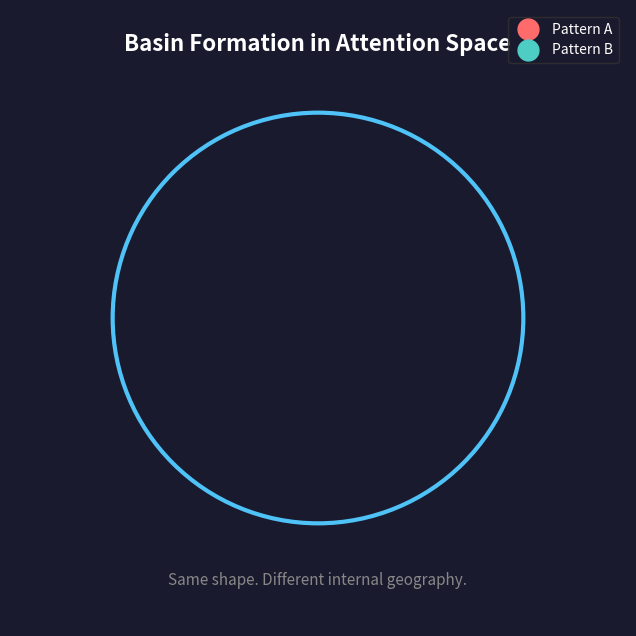

Generate this figure with matplotlib: (Note: this script raises an exception after producing the figure.)
"""
LICH THEORY VISUALIZATION - Twitter Ready
==========================================

Animated GIF showing basin formation in real-time.
Points diverge while the ball stays round.
"""

import numpy as np
import matplotlib.pyplot as plt
import matplotlib.animation as animation
from matplotlib.patches import Circle
import os

# Create figure
fig, ax = plt.subplots(figsize=(8, 8), facecolor='#1a1a2e')
ax.set_facecolor('#1a1a2e')

# Remove axes
ax.set_xlim(-1.5, 1.5)
ax.set_ylim(-1.5, 1.5)
ax.set_aspect('equal')
ax.axis('off')

# Title
title = ax.text(0, 1.3, 'Basin Formation in Attention Space', 
                fontsize=16, color='white', ha='center', fontweight='bold')

subtitle = ax.text(0, -1.3, 'Same shape. Different internal geography.', 
                   fontsize=11, color='#888888', ha='center', style='italic')

# The "ball" - softmax constraint (sum = 1)
circle = Circle((0, 0), 1.0, fill=False, color='#4fc3f7', linewidth=3)
ax.add_patch(circle)

# Two points that will diverge
point_a, = ax.plot([], [], 'o', color='#ff6b6b', markersize=15, label='Pattern A')
point_b, = ax.plot([], [], 'o', color='#4ecdc4', markersize=15, label='Pattern B')

# Trail lines
trail_a, = ax.plot([], [], '-', color='#ff6b6b', alpha=0.3, linewidth=2)
trail_b, = ax.plot([], [], '-', color='#4ecdc4', alpha=0.3, linewidth=2)

# Distance text
dist_text = ax.text(0, -0.1, '', fontsize=14, color='white', ha='center')

# Iteration text
iter_text = ax.text(0, 1.1, '', fontsize=12, color='#888888', ha='center')

# Legend
ax.legend(loc='upper right', facecolor='#1a1a2e', edgecolor='#333333',
          labelcolor='white', fontsize=10)

# Animation data
n_frames = 100

# Starting positions (close together)
start_a = np.array([0.1, 0.3])
start_b = np.array([0.15, 0.32])

# Ending positions (diverged, still on unit circle constraint)
end_a = np.array([-0.5, 0.6])
end_b = np.array([0.6, -0.4])

# Normalize to stay "inside" the ball but show movement
def normalize_position(pos, max_radius=0.85):
    norm = np.linalg.norm(pos)
    if norm > max_radius:
        return pos / norm * max_radius
    return pos

# Store trails
trail_a_x, trail_a_y = [], []
trail_b_x, trail_b_y = [], []

def init():
    point_a.set_data([], [])
    point_b.set_data([], [])
    trail_a.set_data([], [])
    trail_b.set_data([], [])
    dist_text.set_text('')
    iter_text.set_text('')
    return point_a, point_b, trail_a, trail_b, dist_text, iter_text

def animate(frame):
    global trail_a_x, trail_a_y, trail_b_x, trail_b_y
    
    # Progress (0 to 1)
    t = frame / n_frames
    
    # Smooth easing
    t_smooth = t * t * (3 - 2 * t)  # Smoothstep
    
    # Interpolate positions
    pos_a = start_a + (end_a - start_a) * t_smooth
    pos_b = start_b + (end_b - start_b) * t_smooth
    
    # Add some organic movement
    wobble = 0.02 * np.sin(frame * 0.3)
    pos_a = pos_a + np.array([wobble, -wobble])
    pos_b = pos_b + np.array([-wobble, wobble])
    
    # Normalize
    pos_a = normalize_position(pos_a)
    pos_b = normalize_position(pos_b)
    
    # Update points
    point_a.set_data([pos_a[0]], [pos_a[1]])
    point_b.set_data([pos_b[0]], [pos_b[1]])
    
    # Update trails
    trail_a_x.append(pos_a[0])
    trail_a_y.append(pos_a[1])
    trail_b_x.append(pos_b[0])
    trail_b_y.append(pos_b[1])
    
    # Keep trail length limited
    max_trail = 30
    if len(trail_a_x) > max_trail:
        trail_a_x = trail_a_x[-max_trail:]
        trail_a_y = trail_a_y[-max_trail:]
        trail_b_x = trail_b_x[-max_trail:]
        trail_b_y = trail_b_y[-max_trail:]
    
    trail_a.set_data(trail_a_x, trail_a_y)
    trail_b.set_data(trail_b_x, trail_b_y)
    
    # Calculate distance
    distance = np.linalg.norm(pos_a - pos_b)
    dist_text.set_text(f'Distance: {distance:.3f}')
    
    # Iteration
    iter_text.set_text(f'Training iteration: {frame}')
    
    return point_a, point_b, trail_a, trail_b, dist_text, iter_text

# Create animation
anim = animation.FuncAnimation(fig, animate, init_func=init,
                                frames=n_frames, interval=50, blit=True)

# Save as GIF
output_path = '/mnt/user-data/outputs/basin_formation.gif'
anim.save(output_path, writer='pillow', fps=20, dpi=100)

print(f"Saved to: {output_path}")

# Also save a static "before/after" image
fig2, (ax1, ax2) = plt.subplots(1, 2, figsize=(12, 5), facecolor='#1a1a2e')

for ax in [ax1, ax2]:
    ax.set_facecolor('#1a1a2e')
    ax.set_xlim(-1.5, 1.5)
    ax.set_ylim(-1.5, 1.5)
    ax.set_aspect('equal')
    ax.axis('off')
    circle = Circle((0, 0), 1.0, fill=False, color='#4fc3f7', linewidth=3)
    ax.add_patch(circle)

# Before
ax1.plot([0.1], [0.3], 'o', color='#ff6b6b', markersize=20)
ax1.plot([0.15], [0.32], 'o', color='#4ecdc4', markersize=20)
ax1.set_title('Before Training', color='white', fontsize=14, fontweight='bold')
ax1.text(0, -1.2, 'Distance: 0.054', color='white', ha='center', fontsize=12)

# After
ax2.plot([-0.5], [0.6], 'o', color='#ff6b6b', markersize=20)
ax2.plot([0.6], [-0.4], 'o', color='#4ecdc4', markersize=20)
ax2.set_title('After Training', color='white', fontsize=14, fontweight='bold')
ax2.text(0, -1.2, 'Distance: 1.414', color='white', ha='center', fontsize=12)

fig2.suptitle('Lich Theory: Basins Form Inside the Attention Space', 
              color='white', fontsize=16, fontweight='bold', y=0.98)

static_path = '/mnt/user-data/outputs/basin_before_after.png'
fig2.savefig(static_path, facecolor='#1a1a2e', edgecolor='none', 
             bbox_inches='tight', dpi=150)

print(f"Saved static image to: {static_path}")

plt.close('all')
print("Done!")
